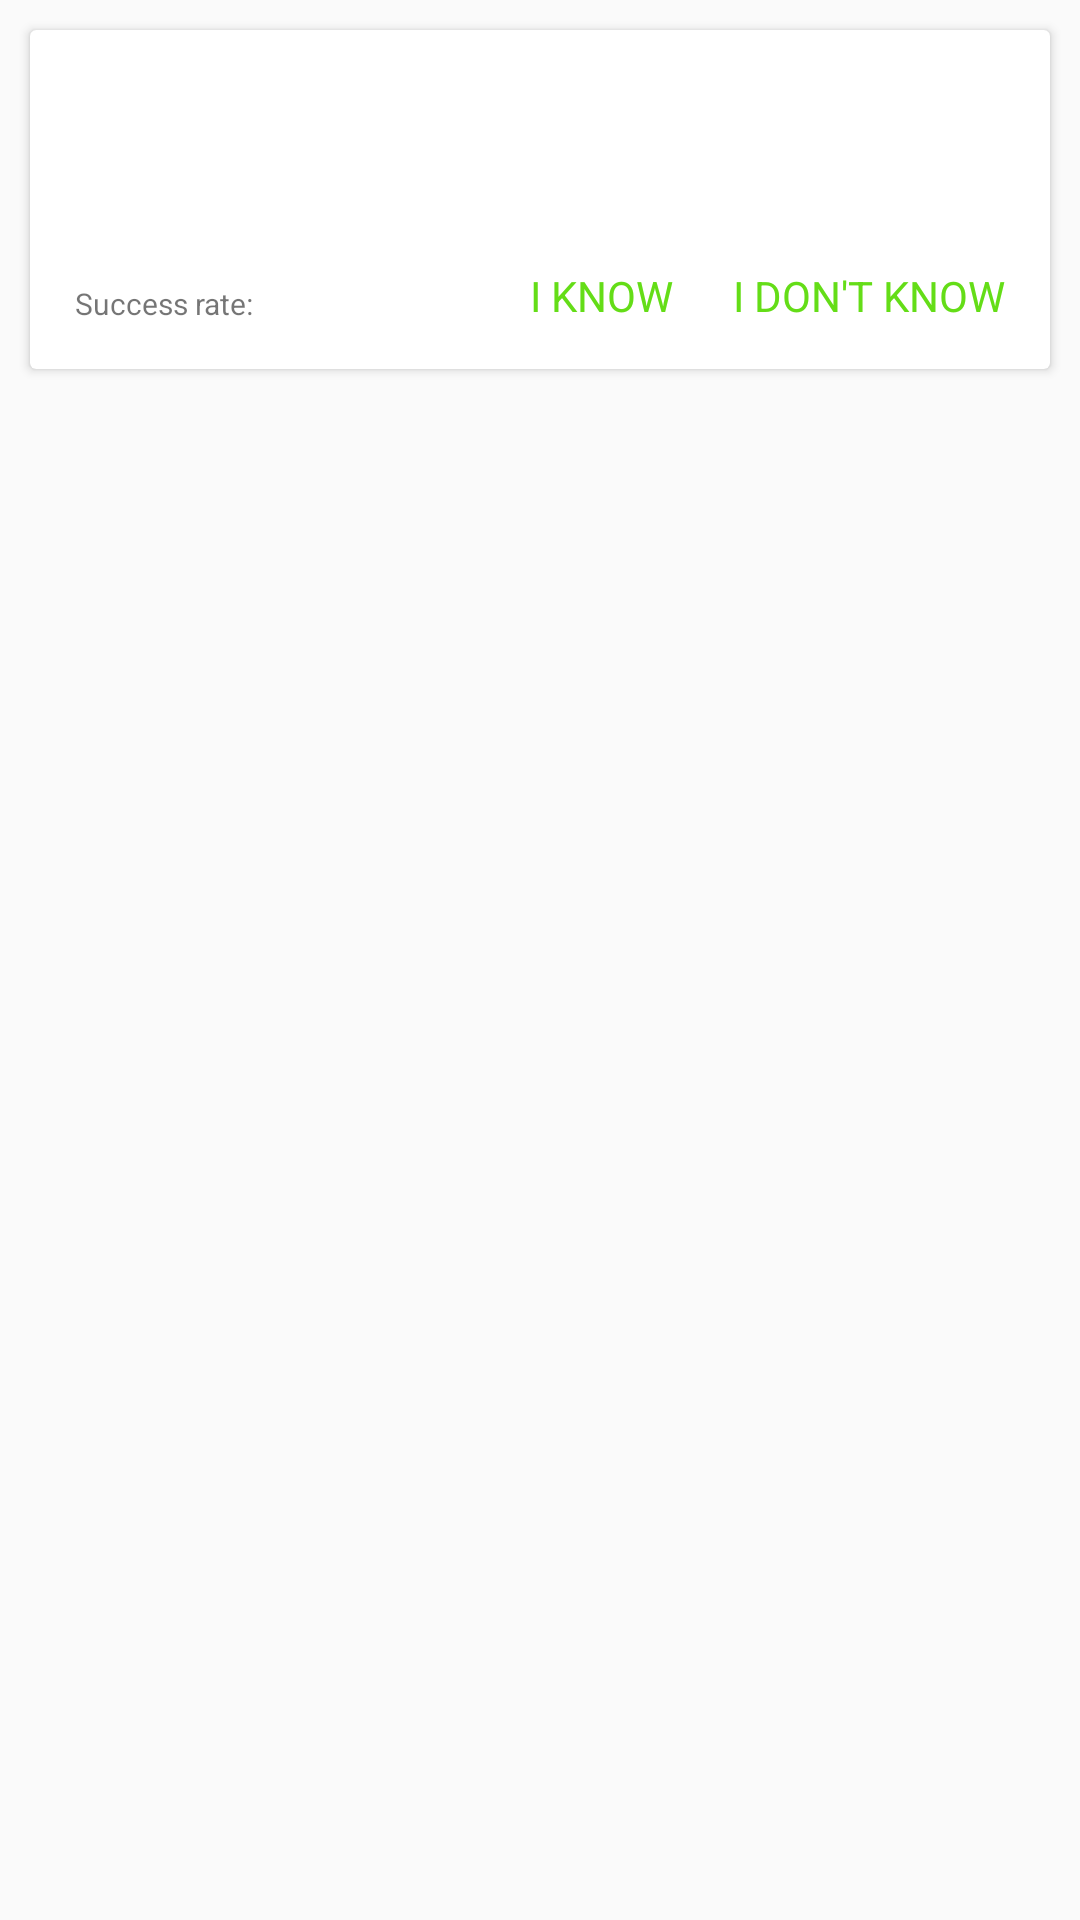

Produce the Android XML layout that renders to this screen, including the resource entries it uses.
<!-- AndroidManifest.xml: application theme AppTheme -->
<!-- res/layout/card_answer_listitem.xml -->
<?xml version="1.0" encoding="utf-8"?>
<LinearLayout xmlns:android="http://schemas.android.com/apk/res/android"
    xmlns:card_view="http://schemas.android.com/apk/res-auto"
    android:orientation="vertical" android:layout_width="match_parent"
    android:layout_height="wrap_content"
    android:background="@android:color/transparent">

    <android.support.v7.widget.CardView
        android:layout_width="match_parent"
        android:layout_height="wrap_content"
        android:id="@+id/question_card"
        card_view:cardBackgroundColor="@color/textColorSecondary"
        card_view:cardElevation="@dimen/cardview_default_elevation"
        android:layout_gravity="center"
        android:layout_margin="10dp"
        android:foreground="?android:attr/selectableItemBackground"
        >

        <LinearLayout
            android:layout_width="match_parent"
            android:layout_height="wrap_content"
            android:orientation="vertical"
            android:layout_margin="15dp">

            <TextView
                android:layout_width="wrap_content"
                android:layout_height="wrap_content"
                android:id="@+id/questionTextView"
                android:textSize="10sp"/>

            <LinearLayout
                android:layout_width="match_parent"
                android:layout_height="wrap_content"
                android:layout_marginTop="15dp"
                android:orientation="horizontal">

                <de.hdodenhof.circleimageview.CircleImageView
                    android:layout_width="60dp"
                    android:layout_height="60dp"
                    android:id="@+id/answerImageView"
                    android:clickable="true"
                    android:focusable="true"
                    android:layout_marginRight="10dp"
                    android:layout_marginEnd="10dp"
                    android:visibility="gone"
                    android:src="#DDD"/>

                <TextView
                    android:layout_width="wrap_content"
                    android:layout_height="wrap_content"
                    android:layout_gravity="center"
                    android:textSize="15sp"
                    android:id="@+id/answerTextView" />

            </LinearLayout>

            <LinearLayout
                android:layout_width="match_parent"
                android:layout_height="wrap_content"
                android:layout_marginTop="15dp"
                android:orientation="horizontal">

                <TextView
                    android:layout_width="wrap_content"
                    android:layout_height="wrap_content"
                    android:text="@string/rate"
                    android:layout_gravity="bottom"
                    android:textSize="10sp"/>

                <TextView
                    android:layout_width="wrap_content"
                    android:layout_height="wrap_content"
                    android:id="@+id/successRateView"
                    android:layout_gravity="bottom"
                    android:textSize="10sp"
                    android:layout_marginLeft="5dp"
                    android:layout_marginStart="5dp"/>

                <View
                    android:layout_width="0dp"
                    android:layout_height="0dp"
                    android:layout_weight="1"/>

                    <View
                        android:layout_width="0dp"
                        android:layout_height="0dp"
                        android:layout_weight="1"/>

                    <TextView
                        android:layout_width="wrap_content"
                        android:layout_height="wrap_content"
                        android:id="@+id/knowTextView"
                        android:textColor="@color/colorSecondary"
                        android:clickable="true"
                        android:focusable="true"
                        android:text="@string/know"
                        android:layout_marginRight="20dp"
                        android:layout_marginEnd="20dp"
                        />

                    <TextView
                        android:layout_width="wrap_content"
                        android:layout_height="wrap_content"
                        android:id="@+id/dontKnowTextView"
                        android:textColor="@color/colorSecondary"
                        android:clickable="true"
                        android:focusable="true"
                        android:text="@string/dont_know"
                        />


            </LinearLayout>

        </LinearLayout>
    </android.support.v7.widget.CardView>



</LinearLayout>
<!-- resources referenced by this layout -->
<resources>
  <color name="colorSecondary">#64dd17</color>
  <color name="textColorSecondary">#fff</color>
  <string name="dont_know">I DON\'T KNOW</string>
  <string name="know">I KNOW</string>
  <string name="rate">Success rate:</string>
  <style name="AppTheme" parent="Theme.AppCompat.Light.NoActionBar">
          
          <item name="colorPrimary">@color/colorPrimary</item>
          <item name="colorPrimaryDark">@color/colorPrimaryDark</item>
          <item name="colorAccent">@color/colorSecondary</item>
          <item name="android:textAppearanceSmallPopupMenu">@style/myPopupMenuTextAppearanceSmall</item>
          <item name="android:textAppearanceLargePopupMenu">@style/myPopupMenuTextAppearanceLarge</item>
      </style>
  <color name="colorPrimary">#6d4c41</color>
  <color name="colorPrimaryDark">#40241a</color>
  <style name="myPopupMenuTextAppearanceSmall" parent="@android:style/TextAppearance.DeviceDefault.Widget.PopupMenu.Small">
          <item name="android:textColor">@color/textColorPrimary</item>
          <item name="android:textSize">12sp</item>
      </style>
  <style name="myPopupMenuTextAppearanceLarge" parent="@android:style/TextAppearance.DeviceDefault.Widget.PopupMenu.Large">
          <item name="android:textColor">@color/textColorPrimary</item>
          <item name="android:textSize">20sp</item>
      </style>
  <color name="textColorPrimary">#444</color>
</resources>
